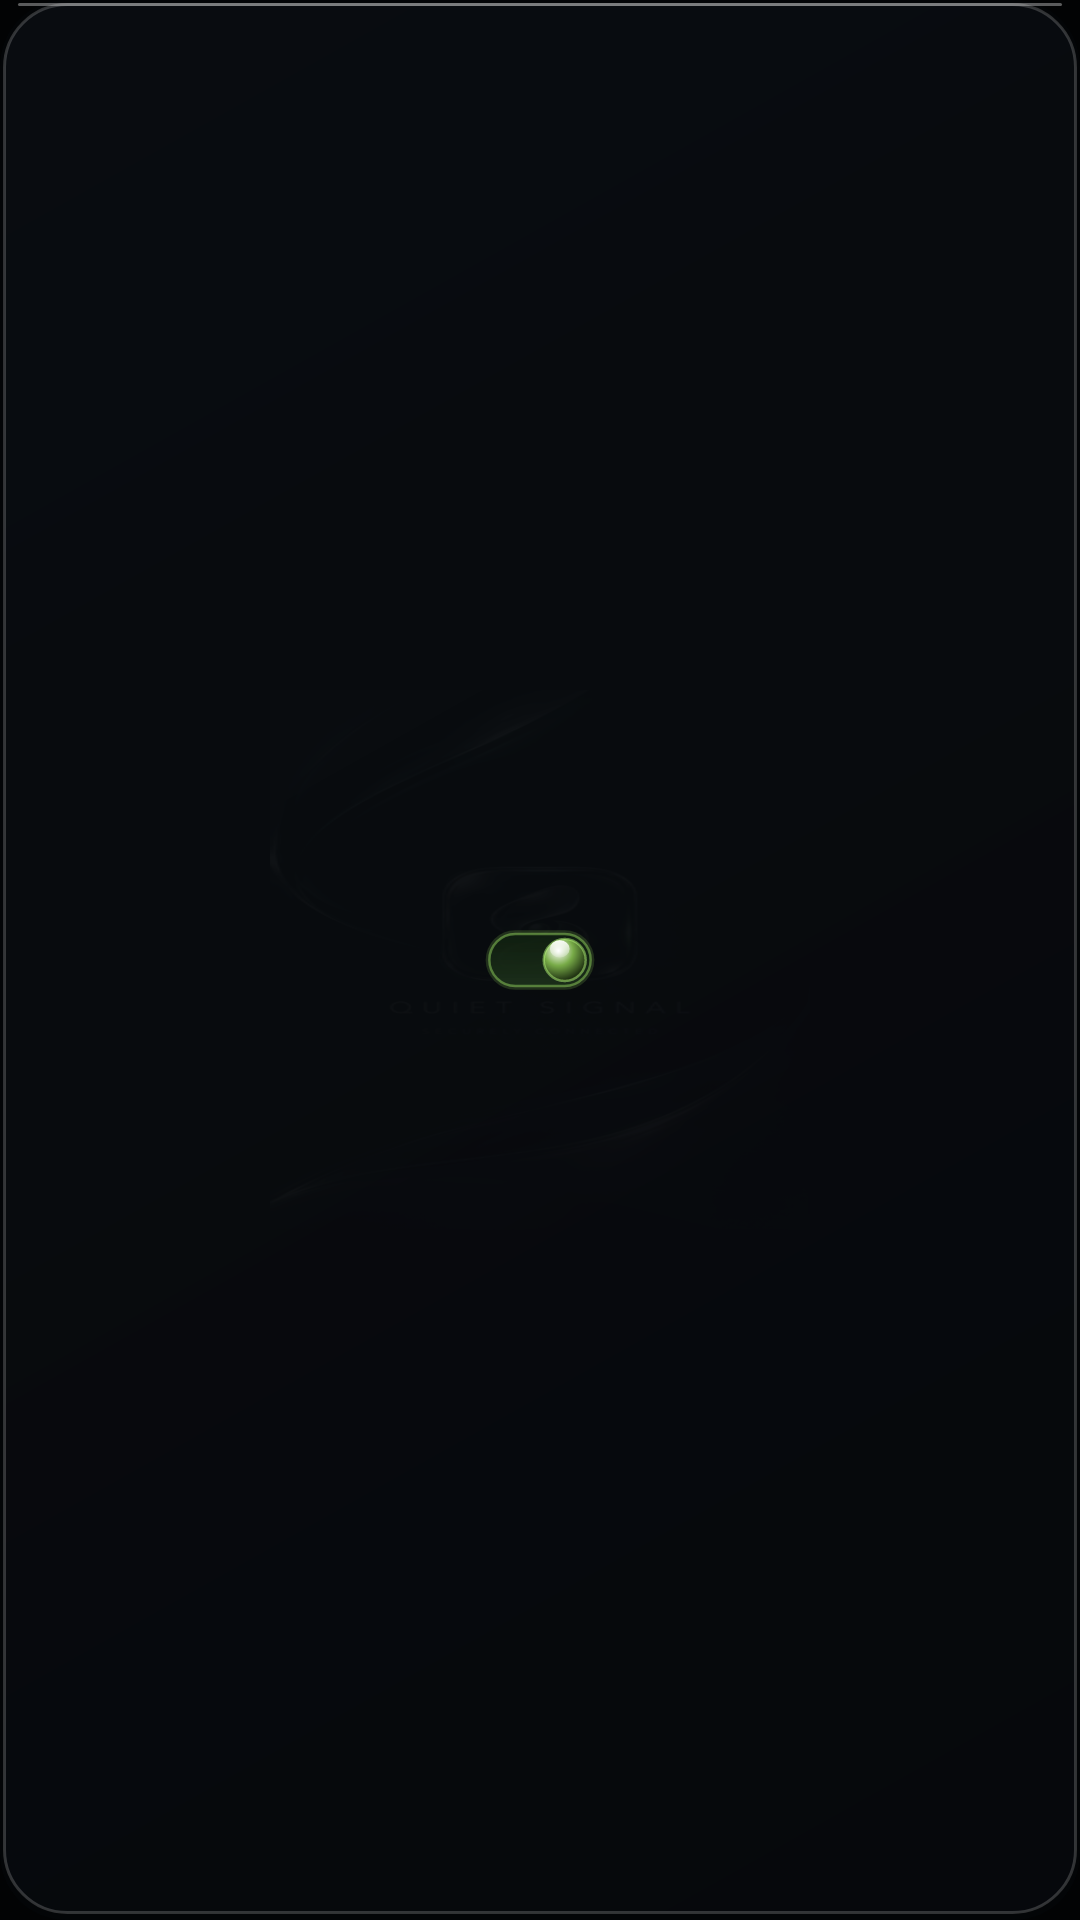

Android layout source for this screen:
<!-- AndroidManifest.xml: application theme Theme.QuietSignal -->
<!-- res/layout/widget_tailscale_compact_preview.xml -->
<?xml version="1.0" encoding="utf-8"?>
<FrameLayout xmlns:android="http://schemas.android.com/apk/res/android"
    android:layout_width="match_parent"
    android:layout_height="match_parent"
    android:padding="8dp"
    android:background="@drawable/widget_compact_glass_obsidian">

    <ImageView
        android:layout_width="48dp"
        android:layout_height="28dp"
        android:layout_gravity="center"
        android:contentDescription="@string/widget_preview_state_connected"
        android:src="@drawable/widget_switch_mini_on"
        android:scaleType="fitCenter" />
</FrameLayout>
<!-- resources referenced by this layout -->
<resources>
  <!-- drawable widget_compact_glass_obsidian (drawable) -->
  <?xml version="1.0" encoding="utf-8"?>
  <layer-list xmlns:android="http://schemas.android.com/apk/res/android">
      
      <item>
          <shape android:shape="rectangle">
              <corners android:radius="22dp" />
              <solid android:color="#F0040608" />
          </shape>
      </item>
      
      <item android:top="1dp" android:bottom="2dp" android:left="1dp" android:right="1dp">
          <shape android:shape="rectangle">
              <corners android:radius="21dp" />
              <gradient
                  android:type="linear"
                  android:angle="315"
                  android:startColor="#47161E26"
                  android:endColor="#D906080C" />
              <stroke
                  android:width="1dp"
                  android:color="#2EFFFFFF" />
          </shape>
      </item>
      
      <item android:top="1dp" android:left="6dp" android:right="6dp" android:height="1dp">
          <shape android:shape="rectangle">
              <corners android:radius="1dp" />
              <solid android:color="#59FFFFFF" />
          </shape>
      </item>
  </layer-list>
  <string name="widget_preview_state_connected">Connected</string>
  <style name="Theme.QuietSignal" parent="android:style/Theme.Material.NoActionBar">
          <item name="android:fontFamily">sans-serif</item>
          <item name="android:windowLightStatusBar">false</item>
          <item name="android:statusBarColor">#020304</item>
          <item name="android:navigationBarColor">#020304</item>
          <item name="android:windowBackground">@drawable/splash_background</item>
      </style>
  <!-- drawable splash_background (drawable) -->
  <?xml version="1.0" encoding="utf-8"?>
  <layer-list xmlns:android="http://schemas.android.com/apk/res/android">
      <item>
          <color android:color="@color/bg_deep" />
      </item>
      <item
          android:gravity="center"
          android:drawable="@drawable/splash_brand"
          android:width="180dp"
          android:height="180dp" />
  </layer-list>
  <color name="bg_deep">#020304</color>
</resources>
